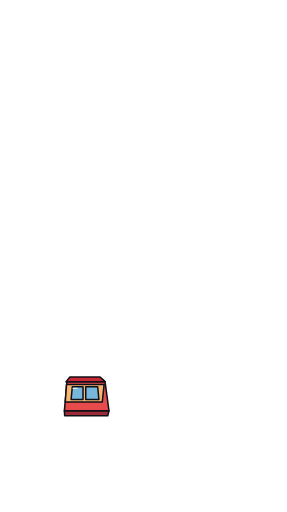
t = 0.00 s
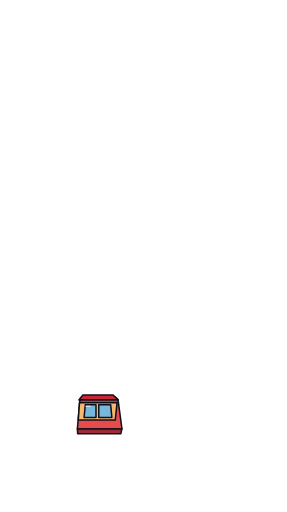
t = 1.52 s
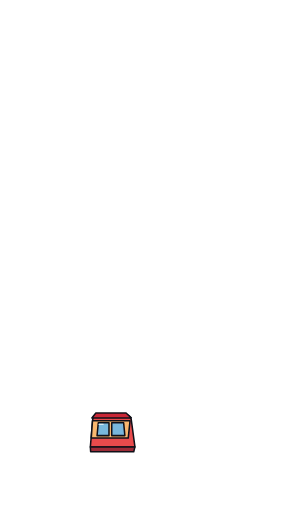
t = 3.04 s
t = 4.00 s: frame unchanged from t = 3.04 s, image omitted
t = 5.52 s: frame unchanged from t = 1.52 s, image omitted
t = 7.04 s: frame unchanged from t = 0.00 s, image omitted

The animated SVG that drew these frames (rendered in a browser with its animation timeline set to each time). Animation: 1 SMIL element (animateTransform=1); one cycle of 8.00 s, repeats indefinitely.

<svg xmlns="http://www.w3.org/2000/svg" width="938" height="1676" viewBox="0 0 938 1676"><defs><clipPath id="frame"><rect x="13" y="13" width="912" height="1650"/></clipPath></defs><g clip-path="url(#frame)"><g transform="translate(286 1330)"><g><g stroke="#101018" stroke-width="5" stroke-linejoin="round"><path d="M-76 15 L-68 -77 Q-65 -88 -53 -90 L38 -90 Q54 -90 58 -74 L70 15Z" fill="#e84b4c"/><path d="M-69 -71 L54 -71 L48 -14 L-73 -14Z" fill="#f9b86f"/><path d="M-50 -64 L-15 -64 L-15 -22 L-54 -22Z" fill="#78b7dc"/><path d="M-6 -64 L33 -64 L37 -22 L-6 -22Z" fill="#78b7dc"/><path d="M-76 15 L70 15 L66 31 L-75 31Z" fill="#9c2b37"/><path d="M-71 -80 L-58 -96 L41 -96 L58 -80Z" fill="#c92636"/></g><path d="M-48 -59 L-34 -59" stroke="white" stroke-width="4" stroke-linecap="round" opacity=".7"/><animateTransform attributeName="transform" type="translate" values="0 0;85 118;85 118;0 0;0 0" keyTimes="0;.38;.5;.88;1" dur="8s" repeatCount="indefinite"/></g></g></g></svg>
